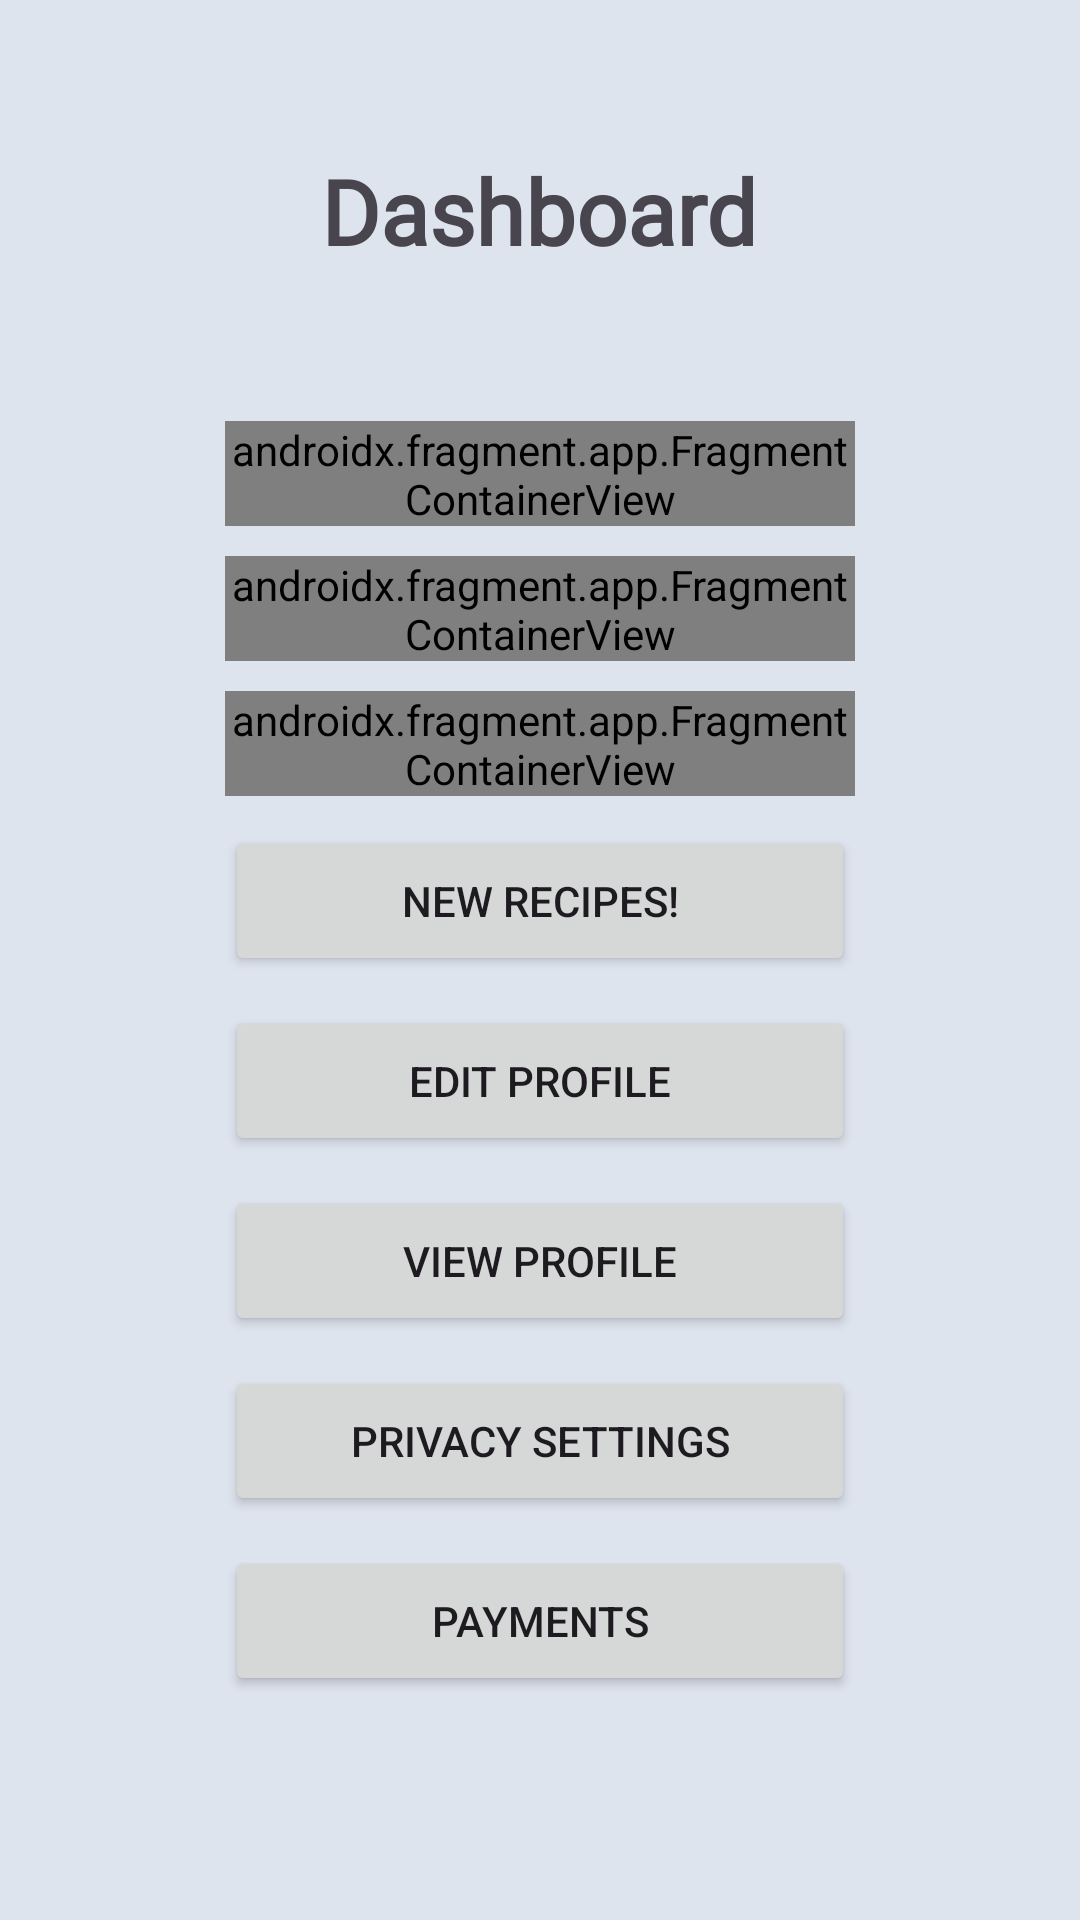

Write the Android layout XML for this screen, with the resource values it uses.
<!-- AndroidManifest.xml: application theme Theme.ZoomFoods -->
<!-- res/layout/activity_dashboard.xml -->
<?xml version="1.0" encoding="utf-8"?>
<androidx.constraintlayout.widget.ConstraintLayout xmlns:android="http://schemas.android.com/apk/res/android"
    xmlns:app="http://schemas.android.com/apk/res-auto"
    xmlns:tools="http://schemas.android.com/tools"
    android:layout_width="match_parent"
    android:layout_height="match_parent"
    android:background="@color/transTintGreyBlue"
    android:layout_margin="10sp"
    tools:context=".Dashboard">

    <LinearLayout
        android:layout_width="match_parent"
        android:layout_height="match_parent"
        android:orientation="vertical"
        app:layout_constraintBottom_toBottomOf="parent"
        app:layout_constraintEnd_toEndOf="parent"
        app:layout_constraintHorizontal_bias="0.5"
        app:layout_constraintStart_toStartOf="parent">

        <Space
            android:id="@+id/spacerTipTop"
            android:layout_width="0dp"
            android:layout_height="50dp" />

        <TextView
            android:id="@+id/txtMOTD"
            android:layout_width="wrap_content"
            android:layout_height="wrap_content"
            android:layout_marginLeft="100sp"
            android:layout_marginRight="100sp"
            android:text="@string/dashboard"
            android:textAlignment="center"
            android:fontFamily="@font/amaranth"
            android:layout_gravity="center_horizontal"
            android:textSize="30sp"
            android:textStyle="bold" />

        <Space
            android:id="@+id/spacerTop"
            android:layout_width="match_parent"
            android:layout_height="50dp" />

        <ScrollView
            android:id="@+id/scrollViewProfile"
            android:layout_width="match_parent"
            android:layout_height="wrap_content">

            <LinearLayout
                android:layout_width="match_parent"
                android:layout_height="wrap_content"
                android:layout_marginLeft="75dp"
                android:layout_marginRight="75dp"
                android:orientation="vertical">

                <androidx.fragment.app.FragmentContainerView
                    android:id="@+id/fragmentBudgetMeter"
                    android:name="com.cs407.zoomfoods.meter"
                    android:layout_width="match_parent"
                    android:layout_height="35dp"
                    android:background="@color/shadeGreyBlue" />
                <Space
                    android:layout_width="match_parent"
                    android:layout_height="10dp" />

                <androidx.fragment.app.FragmentContainerView
                    android:id="@+id/fragmentCalorieMeter"
                    android:name="com.cs407.zoomfoods.meter"
                    android:layout_width="match_parent"
                    android:layout_height="35dp"
                    android:background="@color/greyBlue" />
                <Space
                    android:layout_width="match_parent"
                    android:layout_height="10dp" />

                <androidx.fragment.app.FragmentContainerView
                    android:id="@+id/fragmentWaterMeter"
                    android:name="com.cs407.zoomfoods.meter"
                    android:layout_width="match_parent"
                    android:layout_height="35dp"
                    android:background="@color/greyViolet" />
                <Space
                    android:layout_width="match_parent"
                    android:layout_height="10dp" />
                <Button
                    android:id="@+id/btnGoToNewRecipes"
                    android:layout_width="match_parent"
                    android:layout_height="50dp"
                    android:text="New Recipes!"
                    tools:ignore="HardcodedText" />
                <Space
                    android:layout_width="match_parent"
                    android:layout_height="10dp" />
                <Button
                    android:id="@+id/btnGotoProfile"
                    android:layout_width="match_parent"
                    android:layout_height="50dp"
                    android:text="Edit Profile"
                    tools:ignore="HardcodedText" />
                <Space
                    android:layout_width="match_parent"
                    android:layout_height="10dp" />
                <Button
                    android:id="@+id/btnGotoViewProfile"
                    android:layout_width="match_parent"
                    android:layout_height="50dp"
                    android:text="View Profile"
                    tools:ignore="HardcodedText"/>
                <Space
                    android:layout_width="match_parent"
                    android:layout_height="10dp" />
                <Button
                    android:id="@+id/btnGoToPrivacy"
                    android:layout_width="match_parent"
                    android:layout_height="50dp"
                    android:text="Privacy Settings"
                    tools:ignore="HardcodedText"/>
                <Space
                    android:layout_width="match_parent"
                    android:layout_height="10dp" />
                <Button
                    android:id="@+id/btnGoToPayments"
                    android:layout_width="match_parent"
                    android:layout_height="50dp"
                    android:text="Payments"
                    tools:ignore="HardcodedText" />
            </LinearLayout>
        </ScrollView>

    </LinearLayout>

</androidx.constraintlayout.widget.ConstraintLayout>
<!-- resources referenced by this layout -->
<resources>
  <color name="greyBlue">#BCD7E7</color>
  <color name="greyViolet">#BCCDE7</color>
  <color name="shadeGreyBlue">#A5BCCA</color>
  <color name="transTintGreyBlue">#BED5DEE8</color>
  <string name="dashboard">Dashboard</string>
  <style name="Theme.ZoomFoods" parent="Base.Theme.ZoomFoods" />
  <style name="Base.Theme.ZoomFoods" parent="Theme.Material3.DayNight.NoActionBar">
          
          <item name="colorPrimary">@color/greyBlueCool</item>
          <item name="colorPrimaryVariant">@color/tintGreyBlue </item>
          <item name="colorOnPrimary">@color/white</item>
          
          <item name="colorSecondary">@color/greyBlue</item>
          <item name="colorSecondaryVariant">@color/greyViolet</item>
          <item name="colorOnSecondary">@color/black</item>
          
          <item name="colorTertiary">@color/greyLavender</item>
          <item name="colorOnTertiaryFixedVariant">@color/greyViolet</item>
          <item name="colorOnTertiary">@color/black</item>
          
          <item name="android:statusBarColor" tools:targetApi="l">?attr/colorPrimaryVariant</item>
          
          <item name="colorError">@color/orangeRedTone</item>
  
          <item name="colorAccent">@color/pastelYellow</item>
          
          
      </style>
  <color name="greyBlueCool">#ACBDD0</color>
  <color name="tintGreyBlue">#D5DEE8</color>
  <color name="white">#FFFFFFFF</color>
  <color name="black">#FF000000</color>
  <color name="greyLavender">#BCC2E7</color>
  <color name="orangeRedTone">#D31723</color>
  <color name="pastelYellow">#FFEF7B</color>
</resources>
